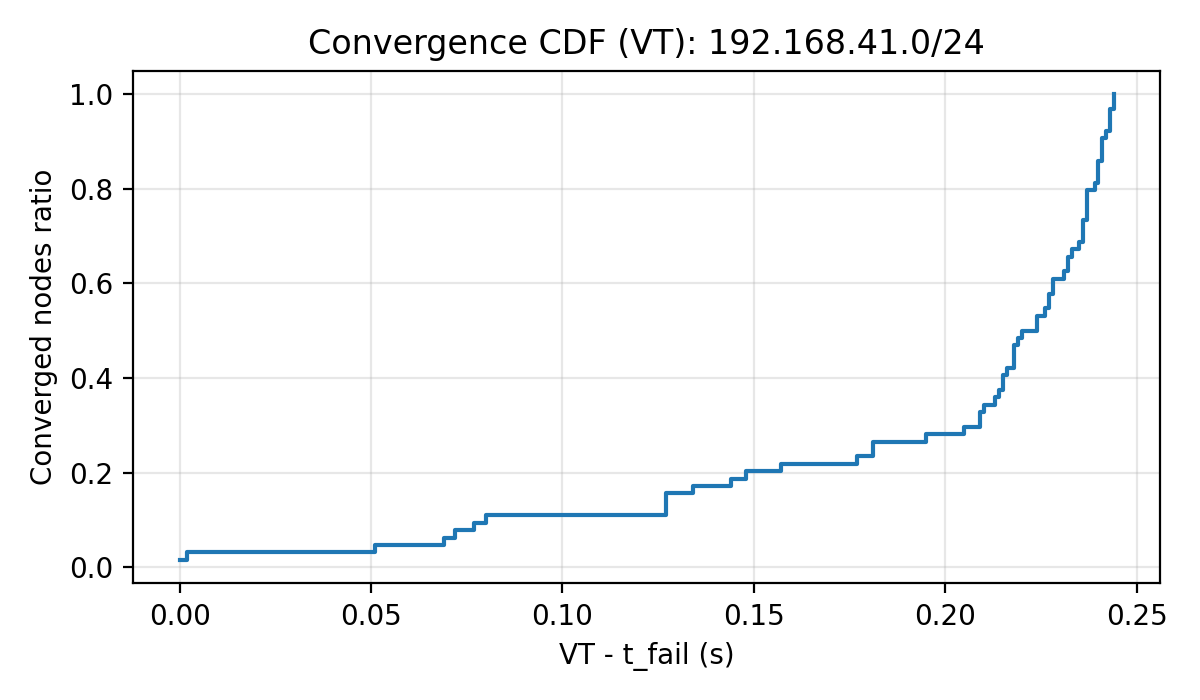

Values plotted in this chart, from the file beside it:
t_s, ratio
0.000000, 0.01562
0.002000, 0.03125
0.051, 0.04688
0.069, 0.0625
0.072, 0.07812
0.077, 0.09375
0.08, 0.1094
0.127, 0.125
0.127, 0.1406
0.127, 0.1562
0.134, 0.1719
0.144, 0.1875
0.148, 0.2031
0.157, 0.2188
0.177, 0.2344
0.181, 0.25
0.181, 0.2656
0.195, 0.2812
0.205, 0.2969
0.209, 0.3125
0.209, 0.3281
0.21, 0.3438
0.213, 0.3594
0.214, 0.375
0.215, 0.3906
0.215, 0.4062
0.216, 0.4219
0.218, 0.4375
0.218, 0.4531
0.218, 0.4688
0.219, 0.4844
0.22, 0.5
0.224, 0.5156
0.224, 0.5312
0.226, 0.5469
0.227, 0.5625
0.227, 0.5781
0.228, 0.5938
0.228, 0.6094
0.231, 0.625
0.232, 0.6406
0.232, 0.6562
0.233, 0.6719
0.235, 0.6875
0.236, 0.7031
0.236, 0.7188
0.236, 0.7344
0.237, 0.75
0.237, 0.7656
0.237, 0.7812
0.237, 0.7969
0.239, 0.8125
0.24, 0.8281
0.24, 0.8438
0.24, 0.8594
0.241, 0.875
0.241, 0.8906
0.241, 0.9062
0.242, 0.9219
0.243, 0.9375
... 4 more rows
